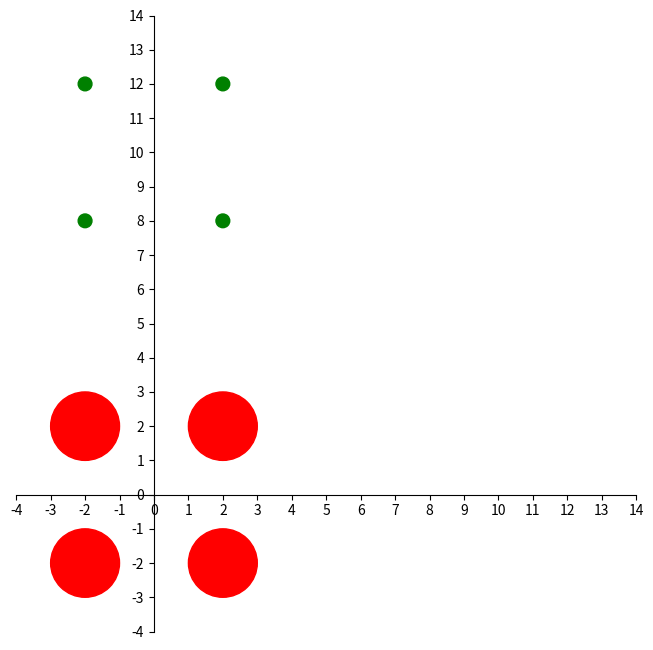

Generate this figure with matplotlib: (Note: this script raises an exception after producing the figure.)
import numpy as np

# num * dim
uavs = np.array([
        [-2. ,  2.],
        [-2. , -2.],
        [ 2. , -2.],
        [ 2. ,  2.]
    ])
# dim * num
sos = np.array([
        [5., 5., 8., 8.],
        [4., 1., 1., 4.]
    ])
dos = np.array([
        [10., 10., 11., 11.],
        [10.,  9.,  9., 10.]
    ])
# num * dim
uavsDir = np.array([
        [-2. , 12.],
        [-2. ,  8.],
        [ 2. ,  8.],
        [ 2. , 12.]
    ])

import numpy as np
import matplotlib.pyplot as plt
from matplotlib.patches import Polygon

fig = plt.figure(figsize=(8,8), dpi=80)

ax = fig.add_subplot(111)
ax.spines['right'].set_color('none')
ax.spines['top'].set_color('none')
ax.xaxis.set_ticks_position('bottom')
ax.spines['bottom'].set_position('zero')
ax.yaxis.set_ticks_position('left')
ax.spines['left'].set_position(('data',0))

x_min = -4
x_max = 14
y_min = -4
y_max = 14
ax.set_xlim(x_min,x_max), ax.set_xticks(np.linspace(x_min,x_max,x_max-x_min+1,endpoint=True))
ax.set_ylim(y_min,y_max), ax.set_yticks(np.linspace(y_min,y_max,y_max-y_min+1,endpoint=True))

uavRadius = 1
uavsAx = []
for pos in uavs:
    circle = plt.Circle(pos, uavRadius, color='r')
    uavsAx.append(circle)
    ax.add_artist(circle)

gDirRadius = 0.2
for pos in uavsDir:
    circle = plt.Circle(pos, gDirRadius, color='g')
    ax.add_artist(circle)

sos = np.array([
        [5., 5., 8., 8.],
        [4., 1., 1., 4.]
    ])
polygon = Polygon(sos.T, True, color='b')
patchSos = ax.add_patch(polygon)

dos = np.array([
        [10., 10., 11., 11.],
        [10.,  9.,  9., 10.]
    ])
polygon = Polygon(dos.T, True, color='y')
patchDos = ax.add_patch(polygon)


# Scatter plot
#scat = ax.scatter(uavs[:,0], uavs[:,1], s=100, lw = 0.5,
 #                 edgecolors = C, facecolors='None')

    
def update(frame):
    global dos
#    print(dos)
    dos = patchDos.get_xy()
    temp_dos = dos
    print( "temp dos = ")
    print(temp_dos)
    temp_dos = temp_dos[:1] - (frame % 10)
    dos[:,1] = dos[:,1] - 1
    patchDos.set_xy(dos)

    for i, uavAx in enumerate(uavsAx):
        uavAx.center = uavs[i] + (frame % 5)
    #uavsAx[0].center = uavs[0] + (frame % 5)

    # Return the modified object
    return patchDos, uavsAx,

def init():
    pass

import matplotlib.animation as animation
animation = animation.FuncAnimation(fig, update, interval=100, blit=False, frames=range(10))
# animation.save('rain.gif', writer='imagemagick', fps=30, dpi=40)
    
    
# Show result on screen
plt.show()

